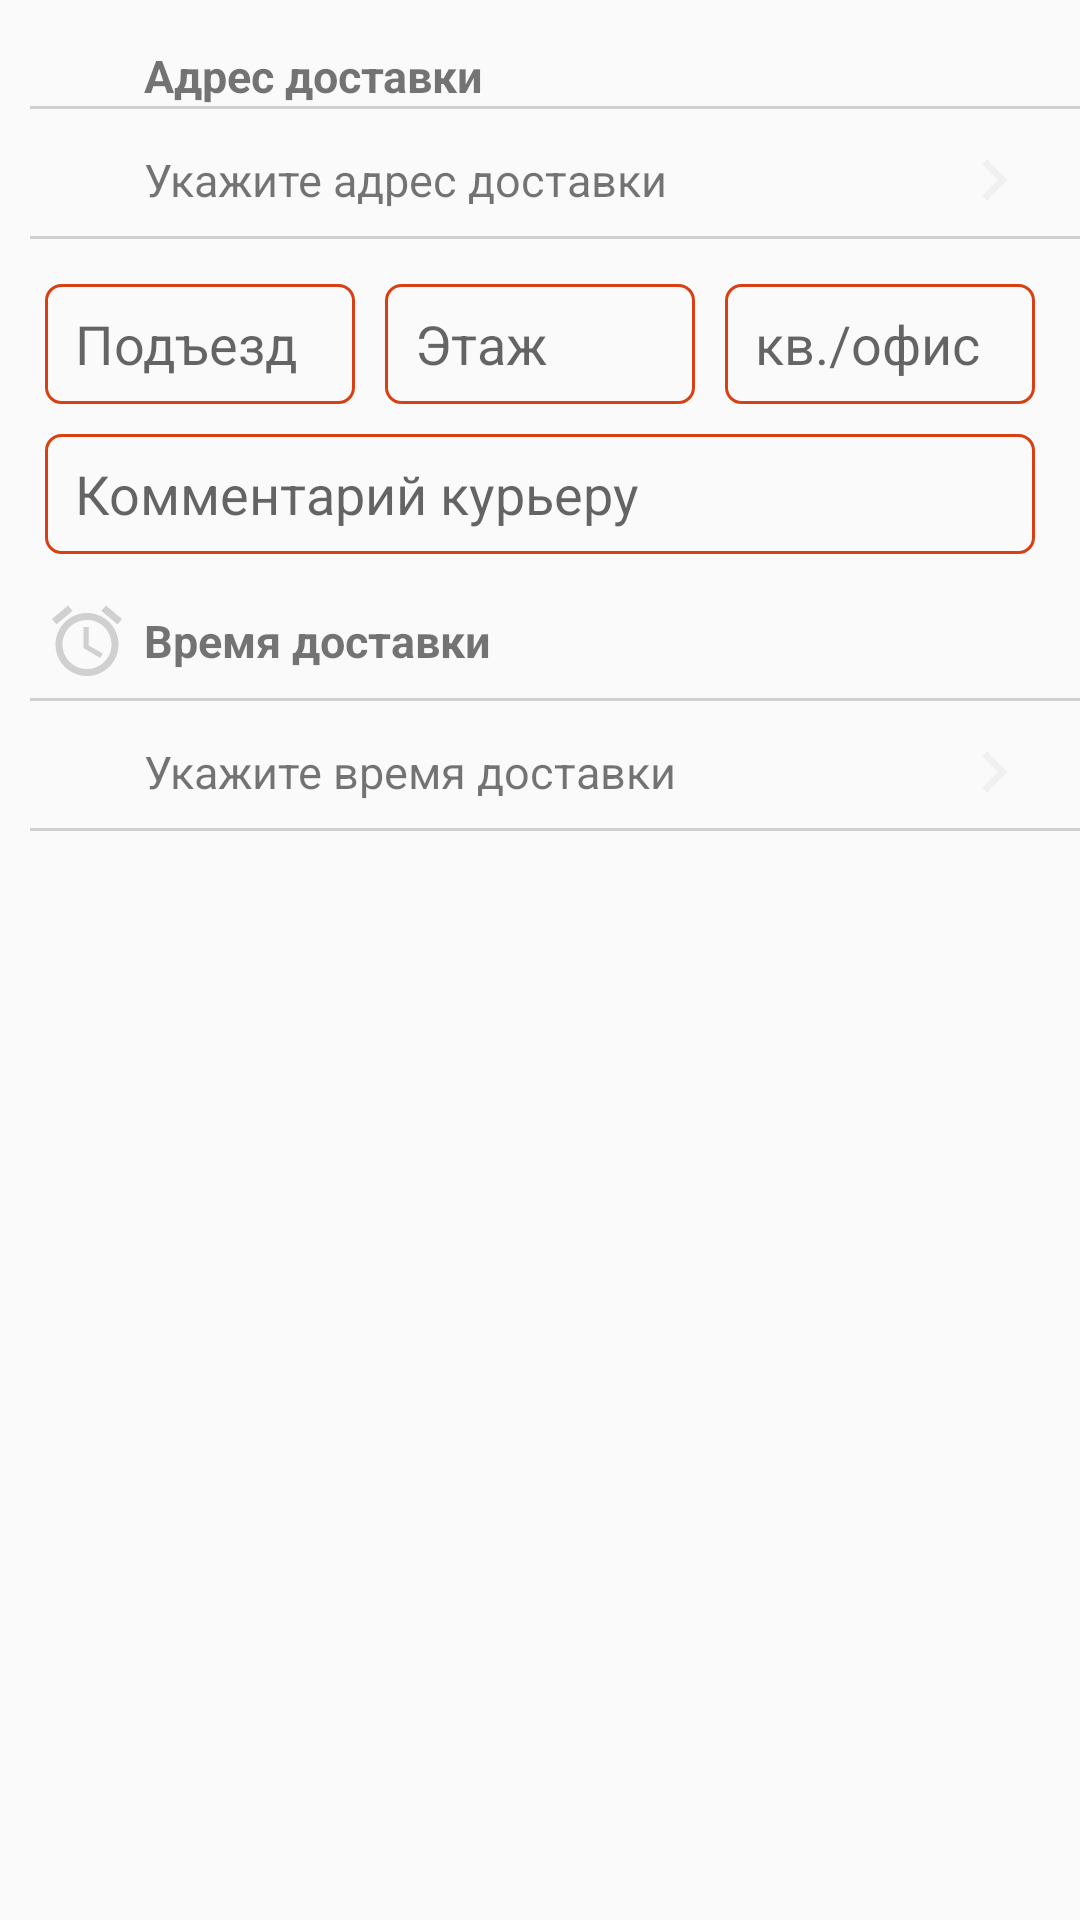

Produce the Android XML layout that renders to this screen, including the resource entries it uses.
<!-- AndroidManifest.xml: application theme Theme.FooDDe -->
<!-- res/layout/order_address_element.xml -->
<?xml version="1.0" encoding="utf-8"?>
<LinearLayout xmlns:android="http://schemas.android.com/apk/res/android"
    android:layout_width="match_parent"
    android:layout_height="wrap_content"
    xmlns:app="http://schemas.android.com/apk/res-auto"
    android:orientation="vertical">

    <LinearLayout
        android:layout_width="match_parent"
        android:layout_height="wrap_content"
        android:layout_marginTop="15dp"
        android:layout_marginStart="10dp"
        android:layout_marginEnd="10dp"
        android:orientation="horizontal">
        <ImageView
            android:layout_width="match_parent"
            android:layout_height="wrap_content"
            android:layout_gravity="center"
            android:layout_margin="5dp"
            android:layout_weight="8"
            android:adjustViewBounds="true"
            android:contentDescription="@string/app_name"
            android:foregroundGravity="center"
            android:scaleType="centerCrop"
            app:srcCompat="@drawable/ic_location_lg" />
        <TextView
            android:layout_width="match_parent"
            android:layout_height="wrap_content"
            android:textStyle="bold"
            android:layout_weight="1"
            android:layout_gravity="center"
            android:textSize="15dp"
            android:text="Адрес доставки"/>
    </LinearLayout>

    <View
        android:layout_width="match_parent"
        android:layout_height="1dp"
        android:layout_marginStart="10dp"
        android:background="@color/grey"/>

    <LinearLayout
        android:id="@+id/order_address_linear_layout"
        android:layout_width="match_parent"
        android:layout_height="wrap_content"
        android:layout_marginTop="5dp"
        android:layout_marginStart="10dp"
        android:layout_marginEnd="10dp"
        android:orientation="horizontal">
        <View
            android:layout_width="match_parent"
            android:layout_height="1dp"
            android:layout_gravity="center"
            android:layout_margin="5dp"
            android:layout_weight="4"/>

        <TextView
            android:id="@+id/order_address_text_view"
            android:layout_width="match_parent"
            android:layout_height="wrap_content"
            android:layout_gravity="center"
            android:layout_weight="1"
            android:text="Укажите адрес доставки"
            android:textSize="15dp" />
        <ImageView
            android:layout_width="match_parent"
            android:layout_height="wrap_content"
            android:layout_gravity="center"
            android:layout_margin="5dp"
            android:layout_weight="4"
            android:adjustViewBounds="true"
            android:contentDescription="@string/app_name"
            android:foregroundGravity="center"
            android:scaleType="centerCrop"
            app:srcCompat="@drawable/ic_arrow_right_lil_lg" />
    </LinearLayout>

    <View
        android:layout_width="match_parent"
        android:layout_height="1dp"
        android:layout_marginBottom="5dp"
        android:layout_marginStart="10dp"
        android:background="@color/grey"/>

    <LinearLayout
        android:layout_width="match_parent"
        android:layout_height="wrap_content"
        android:layout_marginTop="5dp"
        android:layout_marginStart="10dp"
        android:layout_marginEnd="10dp"
        android:orientation="horizontal">
        <EditText
            android:id="@+id/order_address_edit_text_front_door"
            android:layout_width="match_parent"
            android:layout_height="40dp"
            android:layout_weight="1"
            android:layout_margin="5dp"
            android:hint="Подъезд"
            android:paddingLeft="10dp"
            android:background="@drawable/edit_text_style"/>

        <EditText
            android:id="@+id/order_address_edit_text_floor"
            android:layout_width="match_parent"
            android:layout_height="40dp"
            android:layout_margin="5dp"
            android:layout_weight="1"
            android:hint="Этаж"
            android:paddingLeft="10dp"
            android:background="@drawable/edit_text_style" />
        <EditText
            android:id="@+id/order_address_edit_text_apartment"
            android:layout_width="match_parent"
            android:layout_height="40dp"
            android:layout_weight="1"
            android:layout_margin="5dp"
            android:hint="кв./офис"
            android:paddingLeft="10dp"
            android:background="@drawable/edit_text_style"/>
    </LinearLayout>

    <EditText
        android:id="@+id/order_address_edit_text_comment"
        android:layout_width="match_parent"
        android:layout_height="40dp"
        android:layout_marginTop="5dp"
        android:layout_marginStart="15dp"
        android:layout_marginEnd="15dp"
        android:hint="Комментарий курьеру"
        android:paddingLeft="10dp"
        android:background="@drawable/edit_text_style"/>

    <LinearLayout
        android:layout_width="match_parent"
        android:layout_height="wrap_content"
        android:layout_marginTop="10dp"
        android:layout_marginStart="10dp"
        android:layout_marginEnd="10dp"
        android:orientation="horizontal">
        <ImageView
            android:layout_width="match_parent"
            android:layout_height="wrap_content"
            android:layout_gravity="center"
            android:layout_margin="5dp"
            android:layout_weight="8"
            android:adjustViewBounds="true"
            android:contentDescription="@string/app_name"
            android:foregroundGravity="center"
            android:scaleType="centerCrop"
            app:srcCompat="@drawable/ic_clock_lg"/>
        <TextView
            android:layout_width="match_parent"
            android:layout_height="wrap_content"
            android:textStyle="bold"
            android:layout_weight="1"
            android:layout_gravity="center"
            android:textSize="15dp"
            android:text="Время доставки"/>
    </LinearLayout>

    <View
        android:layout_width="match_parent"
        android:layout_height="1dp"
        android:layout_marginStart="10dp"
        android:background="@color/grey"/>

    <LinearLayout
        android:id="@+id/order_address_time_linear_layout"
        android:layout_width="match_parent"
        android:layout_height="wrap_content"
        android:layout_marginTop="5dp"
        android:layout_marginStart="10dp"
        android:layout_marginEnd="10dp"
        android:orientation="horizontal">
        <View
            android:layout_width="match_parent"
            android:layout_height="1dp"
            android:layout_gravity="center"
            android:layout_margin="5dp"
            android:layout_weight="4"/>

        <TextView
            android:id="@+id/order_address_time_text_view"
            android:layout_width="match_parent"
            android:layout_height="wrap_content"
            android:layout_gravity="center"
            android:layout_weight="1"
            android:text="Укажите время доставки"
            android:textSize="15dp" />
        <ImageView
            android:layout_width="match_parent"
            android:layout_height="wrap_content"
            android:layout_gravity="center"
            android:layout_margin="5dp"
            android:layout_weight="4"
            android:adjustViewBounds="true"
            android:contentDescription="@string/app_name"
            android:foregroundGravity="center"
            android:scaleType="centerCrop"
            app:srcCompat="@drawable/ic_arrow_right_lil_lg" />
    </LinearLayout>
    <View
        android:layout_width="match_parent"
        android:layout_height="1dp"
        android:layout_marginStart="10dp"
        android:background="@color/grey"/>
</LinearLayout>
<!-- resources referenced by this layout -->
<resources>
  <color name="grey">#D0D0D0</color>
  <!-- drawable edit_text_style (drawable) -->
  <?xml version="1.0" encoding="utf-8"?>
  <shape xmlns:android="http://schemas.android.com/apk/res/android"
      android:thickness="0dp"
      android:shape="rectangle">
      <stroke android:width="1dp"
          android:color="#D84014"/>
      <corners android:radius="5dp" />
  
  </shape>
  <!-- drawable ic_arrow_right_lil_lg (drawable) -->
  <vector android:autoMirrored="true" android:height="24dp"
      android:tint="#F0F0F0" android:viewportHeight="24"
      android:viewportWidth="24" android:width="24dp" xmlns:android="http://schemas.android.com/apk/res/android">
      <path android:fillColor="@android:color/white" android:pathData="M8.59,16.59L13.17,12 8.59,7.41 10,6l6,6 -6,6 -1.41,-1.41z"/>
  </vector>
  <!-- drawable ic_clock_lg (drawable) -->
  <vector android:height="24dp" android:tint="#D0D0D0"
      android:viewportHeight="24" android:viewportWidth="24"
      android:width="24dp" xmlns:android="http://schemas.android.com/apk/res/android">
      <path android:fillColor="@android:color/white" android:pathData="M22,5.72l-4.6,-3.86 -1.29,1.53 4.6,3.86L22,5.72zM7.88,3.39L6.6,1.86 2,5.71l1.29,1.53 4.59,-3.85zM12.5,8L11,8v6l4.75,2.85 0.75,-1.23 -4,-2.37L12.5,8zM12,4c-4.97,0 -9,4.03 -9,9s4.02,9 9,9c4.97,0 9,-4.03 9,-9s-4.03,-9 -9,-9zM12,20c-3.87,0 -7,-3.13 -7,-7s3.13,-7 7,-7 7,3.13 7,7 -3.13,7 -7,7z"/>
  </vector>
  <string name="app_name">FooDDe</string>
  <style name="Theme.FooDDe" parent="Theme.AppCompat.Light.NoActionBar">
          
          <item name="colorPrimary">#D84014</item>
          <item name="colorPrimaryVariant">#D84014</item>
          <item name="colorOnPrimary">@color/white</item>
          
          <item name="colorSecondary">#D84014</item>
          <item name="colorSecondaryVariant">#D84014</item>
          <item name="colorOnSecondary">@color/black</item>
          
          <item name="android:statusBarColor" tools:targetApi="l">?attr/colorPrimaryVariant</item>
          
      </style>
  <color name="white">#FFFFFFFF</color>
  <color name="black">#FF000000</color>
</resources>
